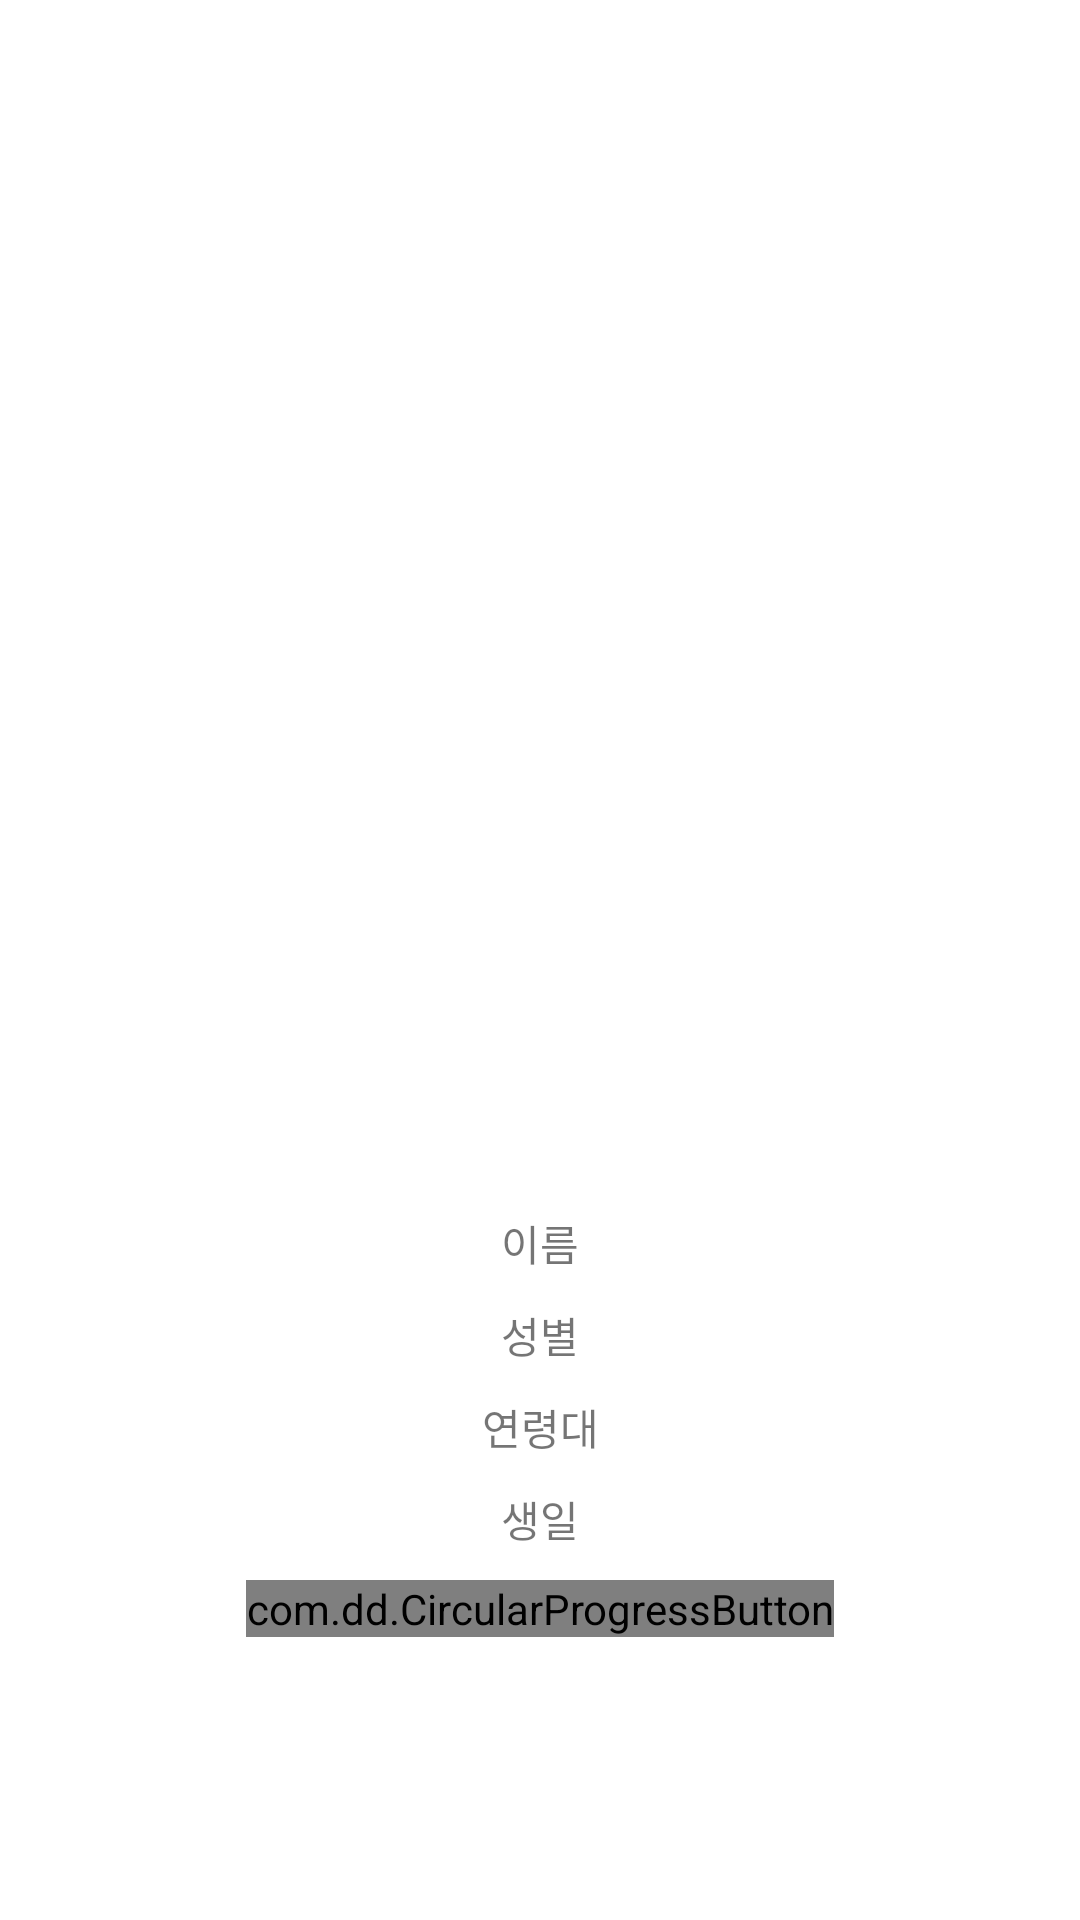

Write the Android layout XML for this screen, with the resource values it uses.
<!-- AndroidManifest.xml: application theme Theme.FashionBoomer.RemoveSplash -->
<!-- res/layout/fragment_mypage.xml -->
<?xml version="1.0" encoding="utf-8"?>
<FrameLayout
    xmlns:android="http://schemas.android.com/apk/res/android"
    xmlns:app="http://schemas.android.com/apk/res-auto"
    xmlns:tools="http://schemas.android.com/tools"
    android:layout_width="match_parent"
    android:layout_height="match_parent"
    android:background="@color/white"
    tools:context=".bottom.FragmentMyPage">

    <LinearLayout
        android:layout_width="match_parent"
        android:layout_height="match_parent"
        android:orientation="vertical"
        android:gravity="center">

        <ImageView
            android:layout_width="300dp"
            android:layout_height="300dp"
            android:background="@drawable/kakaoprofile"/>

        <TextView
            android:layout_width="match_parent"
            android:layout_height="wrap_content"
            android:id="@+id/userName"
            android:layout_marginTop="10dp"
            android:text="이름"
            android:gravity="center"/>

        <TextView
            android:layout_width="match_parent"
            android:layout_height="wrap_content"
            android:id="@+id/userGender"
            android:layout_marginTop="10dp"
            android:text="성별"
            android:gravity="center"/>


        <TextView
            android:layout_width="match_parent"
            android:layout_height="wrap_content"
            android:id="@+id/userAgerange"
            android:layout_marginTop="10dp"
            android:text="연령대"
            android:gravity="center"/>

        <TextView
            android:layout_width="match_parent"
            android:layout_height="wrap_content"
            android:id="@+id/userBirthday"
            android:layout_marginTop="10dp"
            android:text="생일"
            android:gravity="center"/>

        <com.dd.CircularProgressButton
            android:id="@+id/logoutbtn"
            android:layout_width="wrap_content"
            android:layout_height="wrap_content"
            android:layout_marginTop="10dp"
            android:textColor="@color/white"
            android:textSize="16dp"
            app:cpb_cornerRadius="48dp"
            app:cpb_selectorComplete="@drawable/complete_state_selector"
            app:cpb_selectorIdle="@drawable/idle_state_selector"
            app:cpb_textComplete="@string/Complete"
            app:cpb_textIdle="회원탈퇴" />




    </LinearLayout>
</FrameLayout>
<!-- resources referenced by this layout -->
<resources>
  <color name="white">#FFFFFFFF</color>
  <string name="Complete">완료</string>
  <style name="Theme.FashionBoomer.RemoveSplash" parent="Theme.FashionBoomer">
          <item name="android:windowIsTranslucent">true</item>
          <item name="windowNoTitle">true</item>
          <item name="windowActionBar">false</item>
          <item name="android:windowFullscreen">true</item>
      </style>
  <style name="Theme.FashionBoomer" parent="Theme.AppCompat.DayNight.DarkActionBar">
          
          <item name="colorPrimary">#FFFFFF</item>
          <item name="colorPrimaryVariant">@color/black</item>
          <item name="colorOnPrimary">@color/white</item>
          
          <item name="colorSecondary">@color/teal_200</item>
          <item name="colorSecondaryVariant">@color/teal_700</item>
          <item name="colorOnSecondary">#000000</item>
          
          <item name="android:statusBarColor">#000000</item>
          
          <item name="android:windowFullscreen">false</item>
      </style>
  <color name="black">#FF000000</color>
  <color name="teal_200">#FF03DAC5</color>
  <color name="teal_700">#FF018786</color>
</resources>
